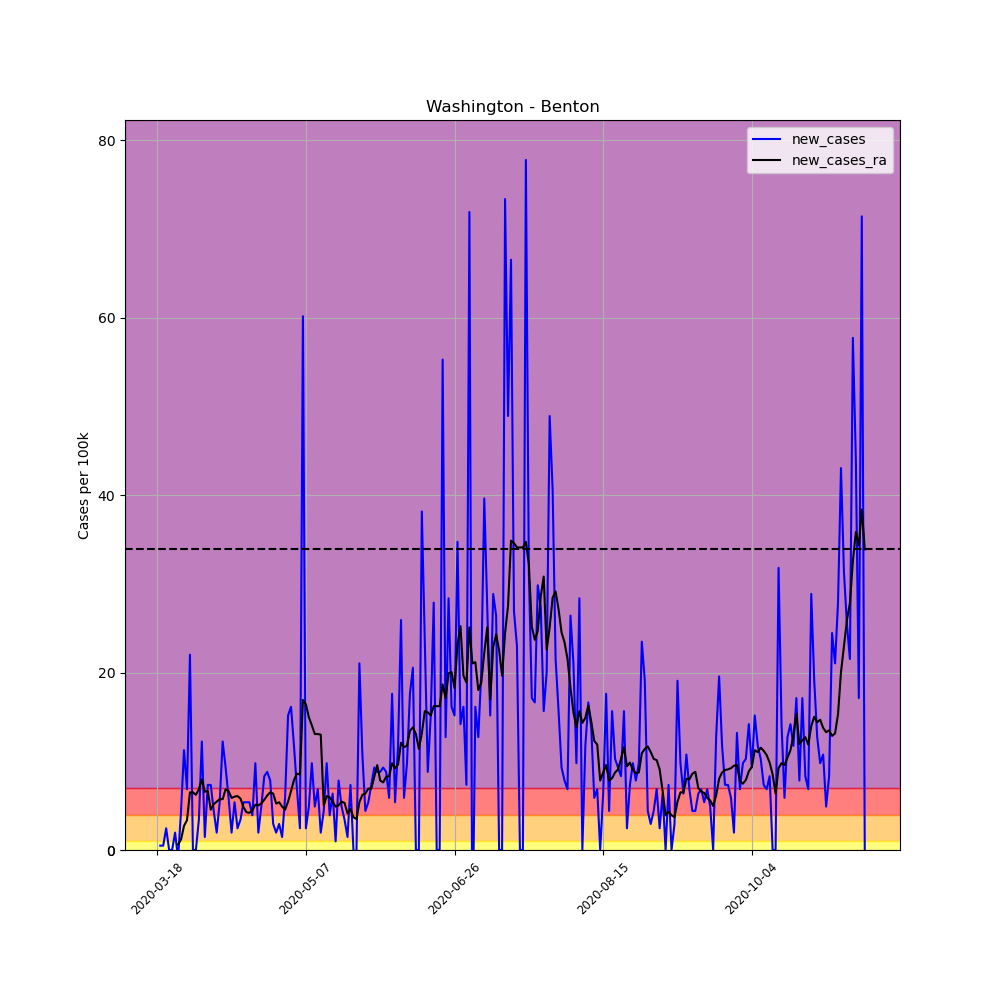

Data behind this chart, as committed beside it:
, date, county, state, fips, cases, deaths, COUNTY, STNAME, CTYNAME, POPESTIMATE2019, per_100k, per_100k_ra, new_cases, new_cases_ra
152834, 2020-03-18, Benton, Washington, 53005, 1, 1, 5, Washington, Benton, 204390, 0.4893, , , 
152835, 2020-03-19, Benton, Washington, 53005, 2, 1, 5, Washington, Benton, 204390, 0.9785, , 0.4893, 
152836, 2020-03-20, Benton, Washington, 53005, 3, 1, 5, Washington, Benton, 204390, 1.468, , 0.4893, 
152837, 2020-03-21, Benton, Washington, 53005, 8, 2, 5, Washington, Benton, 204390, 3.914, , 2.446, 
152838, 2020-03-22, Benton, Washington, 53005, 8, 2, 5, Washington, Benton, 204390, 3.914, , 0.0, 
152839, 2020-03-23, Benton, Washington, 53005, 8, 2, 5, Washington, Benton, 204390, 3.914, , 0.0, 
152840, 2020-03-24, Benton, Washington, 53005, 12, 2, 5, Washington, Benton, 204390, 5.871, 2.936, 1.957, 
152841, 2020-03-25, Benton, Washington, 53005, 10, 2, 5, Washington, Benton, 204390, 4.893, 3.565, -0.9785, 0.629
152842, 2020-03-26, Benton, Washington, 53005, 19, 4, 5, Washington, Benton, 204390, 9.296, 4.753, 4.403, 1.188
152843, 2020-03-27, Benton, Washington, 53005, 42, 5, 5, Washington, Benton, 204390, 20.55, 7.479, 11.25, 2.726
152844, 2020-03-28, Benton, Washington, 53005, 56, 5, 5, Washington, Benton, 204390, 27.4, 10.83, 6.85, 3.355
152845, 2020-03-29, Benton, Washington, 53005, 101, 5, 5, Washington, Benton, 204390, 49.42, 17.33, 22.02, 6.5
152846, 2020-03-30, Benton, Washington, 53005, 101, 5, 5, Washington, Benton, 204390, 49.42, 23.83, 0.0, 6.5
152847, 2020-03-31, Benton, Washington, 53005, 101, 6, 5, Washington, Benton, 204390, 49.42, 30.05, 0.0, 6.221
152848, 2020-04-01, Benton, Washington, 53005, 108, 6, 5, Washington, Benton, 204390, 52.84, 36.9, 3.425, 6.85
152849, 2020-04-02, Benton, Washington, 53005, 133, 9, 5, Washington, Benton, 204390, 65.07, 44.87, 12.23, 7.968
152850, 2020-04-03, Benton, Washington, 53005, 136, 13, 5, Washington, Benton, 204390, 66.54, 51.44, 1.468, 6.57
152851, 2020-04-04, Benton, Washington, 53005, 151, 13, 5, Washington, Benton, 204390, 73.88, 58.08, 7.339, 6.64
152852, 2020-04-05, Benton, Washington, 53005, 166, 13, 5, Washington, Benton, 204390, 81.22, 62.63, 7.339, 4.543
152853, 2020-04-06, Benton, Washington, 53005, 175, 17, 5, Washington, Benton, 204390, 85.62, 67.8, 4.403, 5.172
152854, 2020-04-07, Benton, Washington, 53005, 179, 19, 5, Washington, Benton, 204390, 87.58, 73.25, 1.957, 5.452
152855, 2020-04-08, Benton, Washington, 53005, 190, 19, 5, Washington, Benton, 204390, 92.96, 78.98, 5.382, 5.731
152856, 2020-04-09, Benton, Washington, 53005, 215, 25, 5, Washington, Benton, 204390, 105.2, 84.71, 12.23, 5.731
152857, 2020-04-10, Benton, Washington, 53005, 234, 25, 5, Washington, Benton, 204390, 114.5, 91.56, 9.296, 6.85
152858, 2020-04-11, Benton, Washington, 53005, 246, 26, 5, Washington, Benton, 204390, 120.4, 98.2, 5.871, 6.64
152859, 2020-04-12, Benton, Washington, 53005, 250, 28, 5, Washington, Benton, 204390, 122.3, 104.1, 1.957, 5.871
152860, 2020-04-13, Benton, Washington, 53005, 261, 29, 5, Washington, Benton, 204390, 127.7, 110.1, 5.382, 6.011
152861, 2020-04-14, Benton, Washington, 53005, 266, 29, 5, Washington, Benton, 204390, 130.1, 116.2, 2.446, 6.081
152862, 2020-04-15, Benton, Washington, 53005, 273, 30, 5, Washington, Benton, 204390, 133.6, 122, 3.425, 5.801
152863, 2020-04-16, Benton, Washington, 53005, 284, 34, 5, Washington, Benton, 204390, 139, 126.8, 5.382, 4.823
152864, 2020-04-17, Benton, Washington, 53005, 295, 34, 5, Washington, Benton, 204390, 144.3, 131.1, 5.382, 4.264
152865, 2020-04-18, Benton, Washington, 53005, 306, 34, 5, Washington, Benton, 204390, 149.7, 135.2, 5.382, 4.194
152866, 2020-04-19, Benton, Washington, 53005, 314, 34, 5, Washington, Benton, 204390, 153.6, 139.7, 3.914, 4.473
152867, 2020-04-20, Benton, Washington, 53005, 334, 34, 5, Washington, Benton, 204390, 163.4, 144.8, 9.785, 5.102
152868, 2020-04-21, Benton, Washington, 53005, 338, 35, 5, Washington, Benton, 204390, 165.4, 149.9, 1.957, 5.032
152869, 2020-04-22, Benton, Washington, 53005, 348, 35, 5, Washington, Benton, 204390, 170.3, 155.1, 4.893, 5.242
152870, 2020-04-23, Benton, Washington, 53005, 365, 38, 5, Washington, Benton, 204390, 178.6, 160.8, 8.317, 5.661
152871, 2020-04-24, Benton, Washington, 53005, 383, 38, 5, Washington, Benton, 204390, 187.4, 166.9, 8.807, 6.151
152872, 2020-04-25, Benton, Washington, 53005, 399, 38, 5, Washington, Benton, 204390, 195.2, 173.4, 7.828, 6.5
152873, 2020-04-26, Benton, Washington, 53005, 405, 38, 5, Washington, Benton, 204390, 198.2, 179.8, 2.936, 6.36
152874, 2020-04-27, Benton, Washington, 53005, 409, 39, 5, Washington, Benton, 204390, 200.1, 185, 1.957, 5.242
152875, 2020-04-28, Benton, Washington, 53005, 415, 39, 5, Washington, Benton, 204390, 203, 190.4, 2.936, 5.382
152876, 2020-04-29, Benton, Washington, 53005, 418, 41, 5, Washington, Benton, 204390, 204.5, 195.3, 1.468, 4.893
152877, 2020-04-30, Benton, Washington, 53005, 430, 41, 5, Washington, Benton, 204390, 210.4, 199.8, 5.871, 4.543
152878, 2020-05-01, Benton, Washington, 53005, 461, 44, 5, Washington, Benton, 204390, 225.5, 205.3, 15.17, 5.452
152879, 2020-05-02, Benton, Washington, 53005, 494, 43, 5, Washington, Benton, 204390, 241.7, 211.9, 16.15, 6.64
152880, 2020-05-03, Benton, Washington, 53005, 518, 44, 5, Washington, Benton, 204390, 253.4, 219.8, 11.74, 7.898
152881, 2020-05-04, Benton, Washington, 53005, 532, 44, 5, Washington, Benton, 204390, 260.3, 228.4, 6.85, 8.597
152882, 2020-05-05, Benton, Washington, 53005, 537, 46, 5, Washington, Benton, 204390, 262.7, 236.9, 2.446, 8.527
152883, 2020-05-06, Benton, Washington, 53005, 660, 50, 5, Washington, Benton, 204390, 322.9, 253.9, 60.18, 16.91
152884, 2020-05-07, Benton, Washington, 53005, 665, 51, 5, Washington, Benton, 204390, 325.4, 270.3, 2.446, 16.43
152885, 2020-05-08, Benton, Washington, 53005, 675, 51, 5, Washington, Benton, 204390, 330.3, 285.2, 4.893, 14.96
152886, 2020-05-09, Benton, Washington, 53005, 695, 51, 5, Washington, Benton, 204390, 340, 299.3, 9.785, 14.05
152887, 2020-05-10, Benton, Washington, 53005, 705, 51, 5, Washington, Benton, 204390, 344.9, 312.4, 4.893, 13.07
152888, 2020-05-11, Benton, Washington, 53005, 719, 54, 5, Washington, Benton, 204390, 351.8, 325.4, 6.85, 13.07
152889, 2020-05-12, Benton, Washington, 53005, 723, 55, 5, Washington, Benton, 204390, 353.7, 338.4, 1.957, 13
152890, 2020-05-13, Benton, Washington, 53005, 732, 55, 5, Washington, Benton, 204390, 358.1, 343.5, 4.403, 5.032
152891, 2020-05-14, Benton, Washington, 53005, 752, 56, 5, Washington, Benton, 204390, 367.9, 349.5, 9.785, 6.081
152892, 2020-05-15, Benton, Washington, 53005, 760, 57, 5, Washington, Benton, 204390, 371.8, 355.5, 3.914, 5.941
152893, 2020-05-16, Benton, Washington, 53005, 773, 57, 5, Washington, Benton, 204390, 378.2, 360.9, 6.36, 5.452
... 179 more rows
